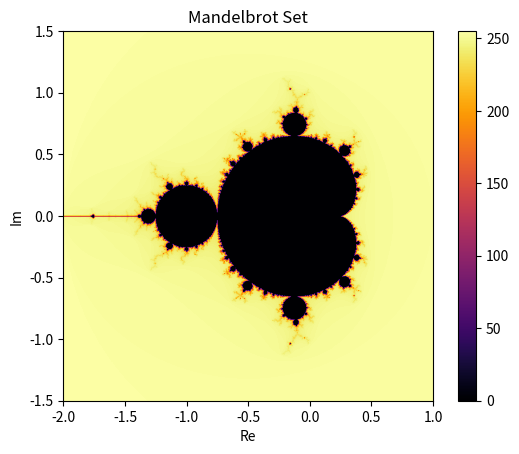

The script that saved this image:
import numpy as np
import matplotlib.pyplot as plt

def mandelbrot(c, max_iter):
    """
    Compute the Mandelbrot set for a given complex number c and maximum iterations.
    """
    z = 0
    n = 0
    while abs(z) <= 2 and n < max_iter:
        z = z*z + c
        n += 1
    return n

# Image size (pixels)
width, height = 800, 800
# Plot window
re_min, re_max = -2, 1
im_min, im_max = -1.5, 1.5
max_iter = 256

# Create a 2D array to store the results
image = np.zeros((height, width))

for x in range(width):
    for y in range(height):
        # Convert pixel coordinate to complex number
        c = complex(re_min + (x / width) * (re_max - re_min),
                    im_min + (y / height) * (im_max - im_min))
        # Compute the Mandelbrot set
        m = mandelbrot(c, max_iter)
        # Map the result to a color
        color = 255 - int(m * 255 / max_iter)
        image[y, x] = color

# Plot the image
plt.imshow(image, cmap='inferno', extent=(re_min, re_max, im_min, im_max))
plt.colorbar()
plt.title("Mandelbrot Set")
plt.xlabel("Re")
plt.ylabel("Im")
plt.show()
